11-way image classification set "cnn" from GitHub (AnonymDavid/szakdolgozat); label vocabulary: battery, capacitor, diode, inductor, lamp, resistor, AC source, DC source, switch, NPN transistor, PNP transistor.

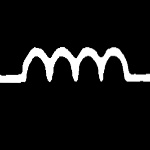
Label: inductor

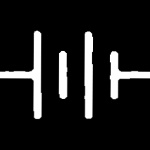
Label: battery

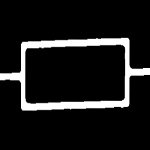
Label: resistor

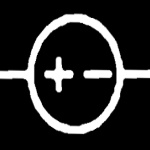
Label: DC source

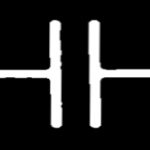
Label: capacitor

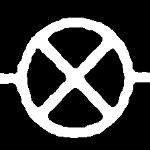
Label: lamp
